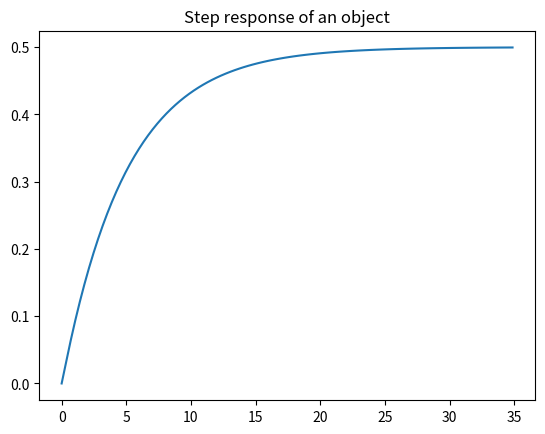
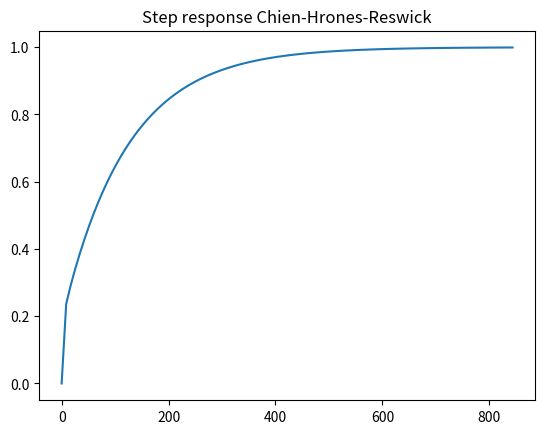
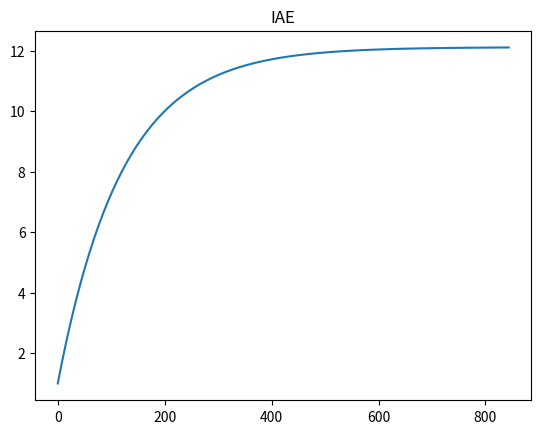

Python code for these plots, in order:
import numpy as np
import scipy.signal as sig
from matplotlib import pyplot as plot

def add_transfer_functions(transfer_1, transfer_2):
    nominator = np.polyadd(np.polymul(transfer_1.num, transfer_2.den), np.polymul(transfer_2.num, transfer_1.den))
    denominator = np.polymul(transfer_1.den, transfer_2.den)
    return sig.TransferFunction(nominator, denominator)

def find_nearest_index(array, value):
    idx = (np.abs(array - value)).argmin()
    return idx

def main():
    # Parametry układu
    L = 0.2
    C = 0.5
    R = 10
    
    simulated_object = sig.TransferFunction([1],[L, R, 1/C])


    plot.figure()
    plot.title("Step response of an object")
    t = np.linspace(0, 15, 1000)
    u = np.ones(len(t))
    res = sig.lsim(simulated_object, u, t)
    res = sig.step(simulated_object)
    plot.plot(res[0], res[1])
    # Parametry regulatora PID
    T0 = res[0][find_nearest_index(res[1], np.amax(res[1])*(0.1))]
    T = res[0][find_nearest_index(res[1], np.amax(res[1])*(0.98))] 
    K = res[0][-1]
    R = T0/T

    print(R)
    Kp = 0.7*T/(K*T0)
    Ti = 1.4*T
    Td = 4.7*T0
    # Parameters of regulator
    regulator = sig.TransferFunction([Td*Ti*Kp, Ti*Kp, Kp], [Ti, 0])

    open_loop = sig.TransferFunction(np.polymul(regulator.num, simulated_object.num),  np.polymul(regulator.den, simulated_object.den))
    closed_loop = sig.TransferFunction([open_loop.num], np.polyadd(open_loop.den, open_loop.num))

    plot.figure()
    plot.title("Step response Chien-Hrones-Reswick")
    res = sig.step(closed_loop)
    plot.plot(res[0], res[1])

    IAE = []
    for i in range(len(res[1])):
        if i > 0:
            IAE.append(abs(1 - res[1][i]) + IAE[i-1] )
        else:
            IAE.append(abs(1 - res[1][i]) )
    plot.figure()
    plot.title("IAE")
    plot.plot(res[0], IAE)
    # Ciężko porównać odpowiedzi skokowe dwóch różnych obiektów jednak druga metoda ziegera nicholsa ma lepszy wskaźnik jakości ponieważ szybciej się ustala obiektów
    # Metoda CHR nie ma w ogóle przeregulowania jednak cechuje się dużym czasem ustalania powodując że nie jest ona dostosowana do aplikacji gdzie zależy nam na czasie
    plot.show()


if __name__=='__main__':
    main()
